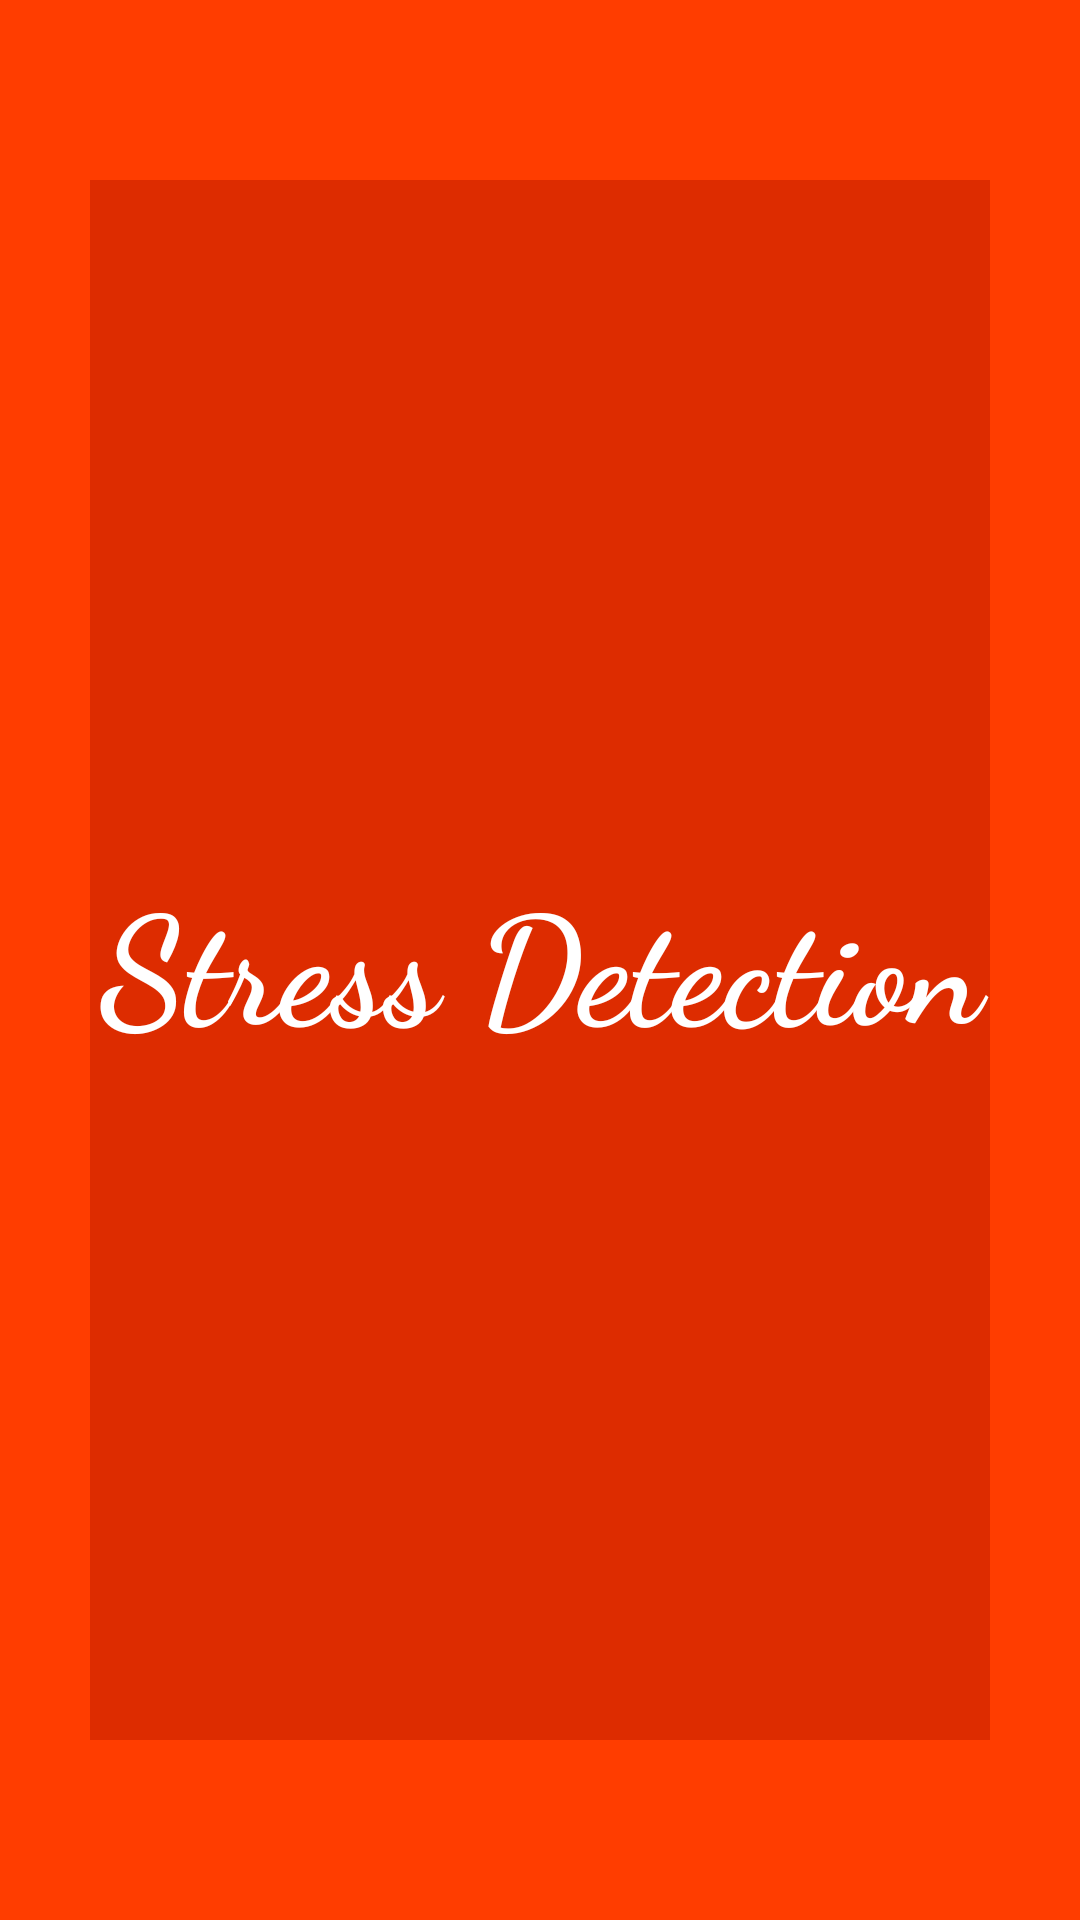

Reconstruct the res/layout file that produces this screen, plus the resources it refers to.
<!-- AndroidManifest.xml: application theme Theme.StressDetection -->
<!-- res/layout/activity_main.xml -->
<?xml version="1.0" encoding="utf-8"?>
<LinearLayout xmlns:android="http://schemas.android.com/apk/res/android"
    xmlns:app="http://schemas.android.com/apk/res-auto"
    xmlns:tools="http://schemas.android.com/tools"
    android:layout_width="match_parent"
    android:layout_height="match_parent"
    android:background="@color/orange"
    android:gravity="center"
    android:orientation="vertical"
    tools:context=".MainActivity">

    <LinearLayout
        android:layout_width="match_parent"
        android:layout_height="match_parent"
        android:layout_marginLeft="30dp"
        android:layout_marginRight="30dp"
        android:layout_marginTop="60dp"
        android:layout_marginBottom="60dp"
        android:gravity="center"
        android:background="@color/orangeRed">
        <TextView
            android:layout_width="match_parent"
            android:layout_height="wrap_content"
            android:text="Stress Detection"
            android:textColor="@color/white"
            android:textAlignment="center"
            android:textStyle="bold"
            android:fontFamily="cursive"
            android:textSize="50sp"/>
    </LinearLayout>

</LinearLayout>
<!-- resources referenced by this layout -->
<resources>
  <color name="orange">#ff3d00</color>
  <color name="orangeRed">#dd2c00</color>
  <color name="white">#FFFFFFFF</color>
  <style name="Theme.StressDetection" parent="Theme.MaterialComponents.DayNight.NoActionBar">
          
          <item name="colorPrimary">@color/purple_500</item>
          <item name="colorPrimaryVariant">@color/purple_700</item>
          <item name="colorOnPrimary">@color/white</item>
          
          <item name="colorSecondary">@color/teal_200</item>
          <item name="colorSecondaryVariant">@color/teal_700</item>
          <item name="colorOnSecondary">@color/black</item>
          
          <item name="android:statusBarColor" tools:targetApi="l">?attr/colorPrimaryVariant</item>
          
      </style>
  <color name="purple_500">#FF6200EE</color>
  <color name="purple_700">#FF3700B3</color>
  <color name="teal_200">#FF03DAC5</color>
  <color name="teal_700">#FF018786</color>
  <color name="black">#FF000000</color>
</resources>
